Photos from the image-classification dataset "data" in the GitHub repository SUJITHhubpost/bacteriaDetection. Its 5 classes are: Acinetobacter baumannii, Bacteroides fragilis, Clostridium perfringens, Escherichia coli, Lactobacillus casei.

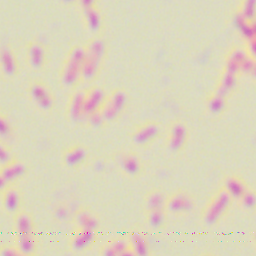
Label: Bacteroides fragilis

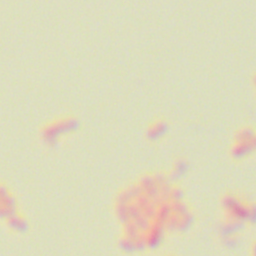
Label: Escherichia coli

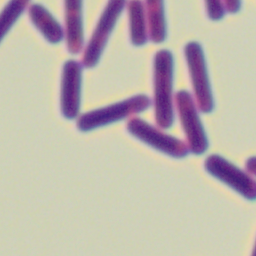
Label: Clostridium perfringens

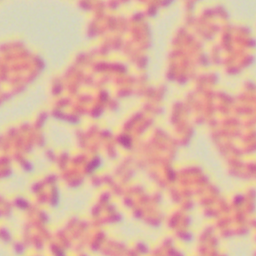
Label: Acinetobacter baumannii

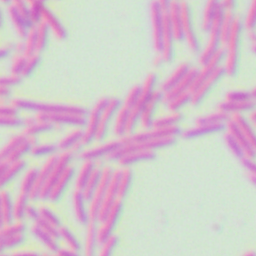
Label: Lactobacillus casei

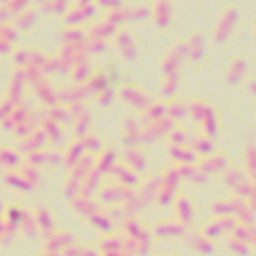
Label: Bacteroides fragilis
